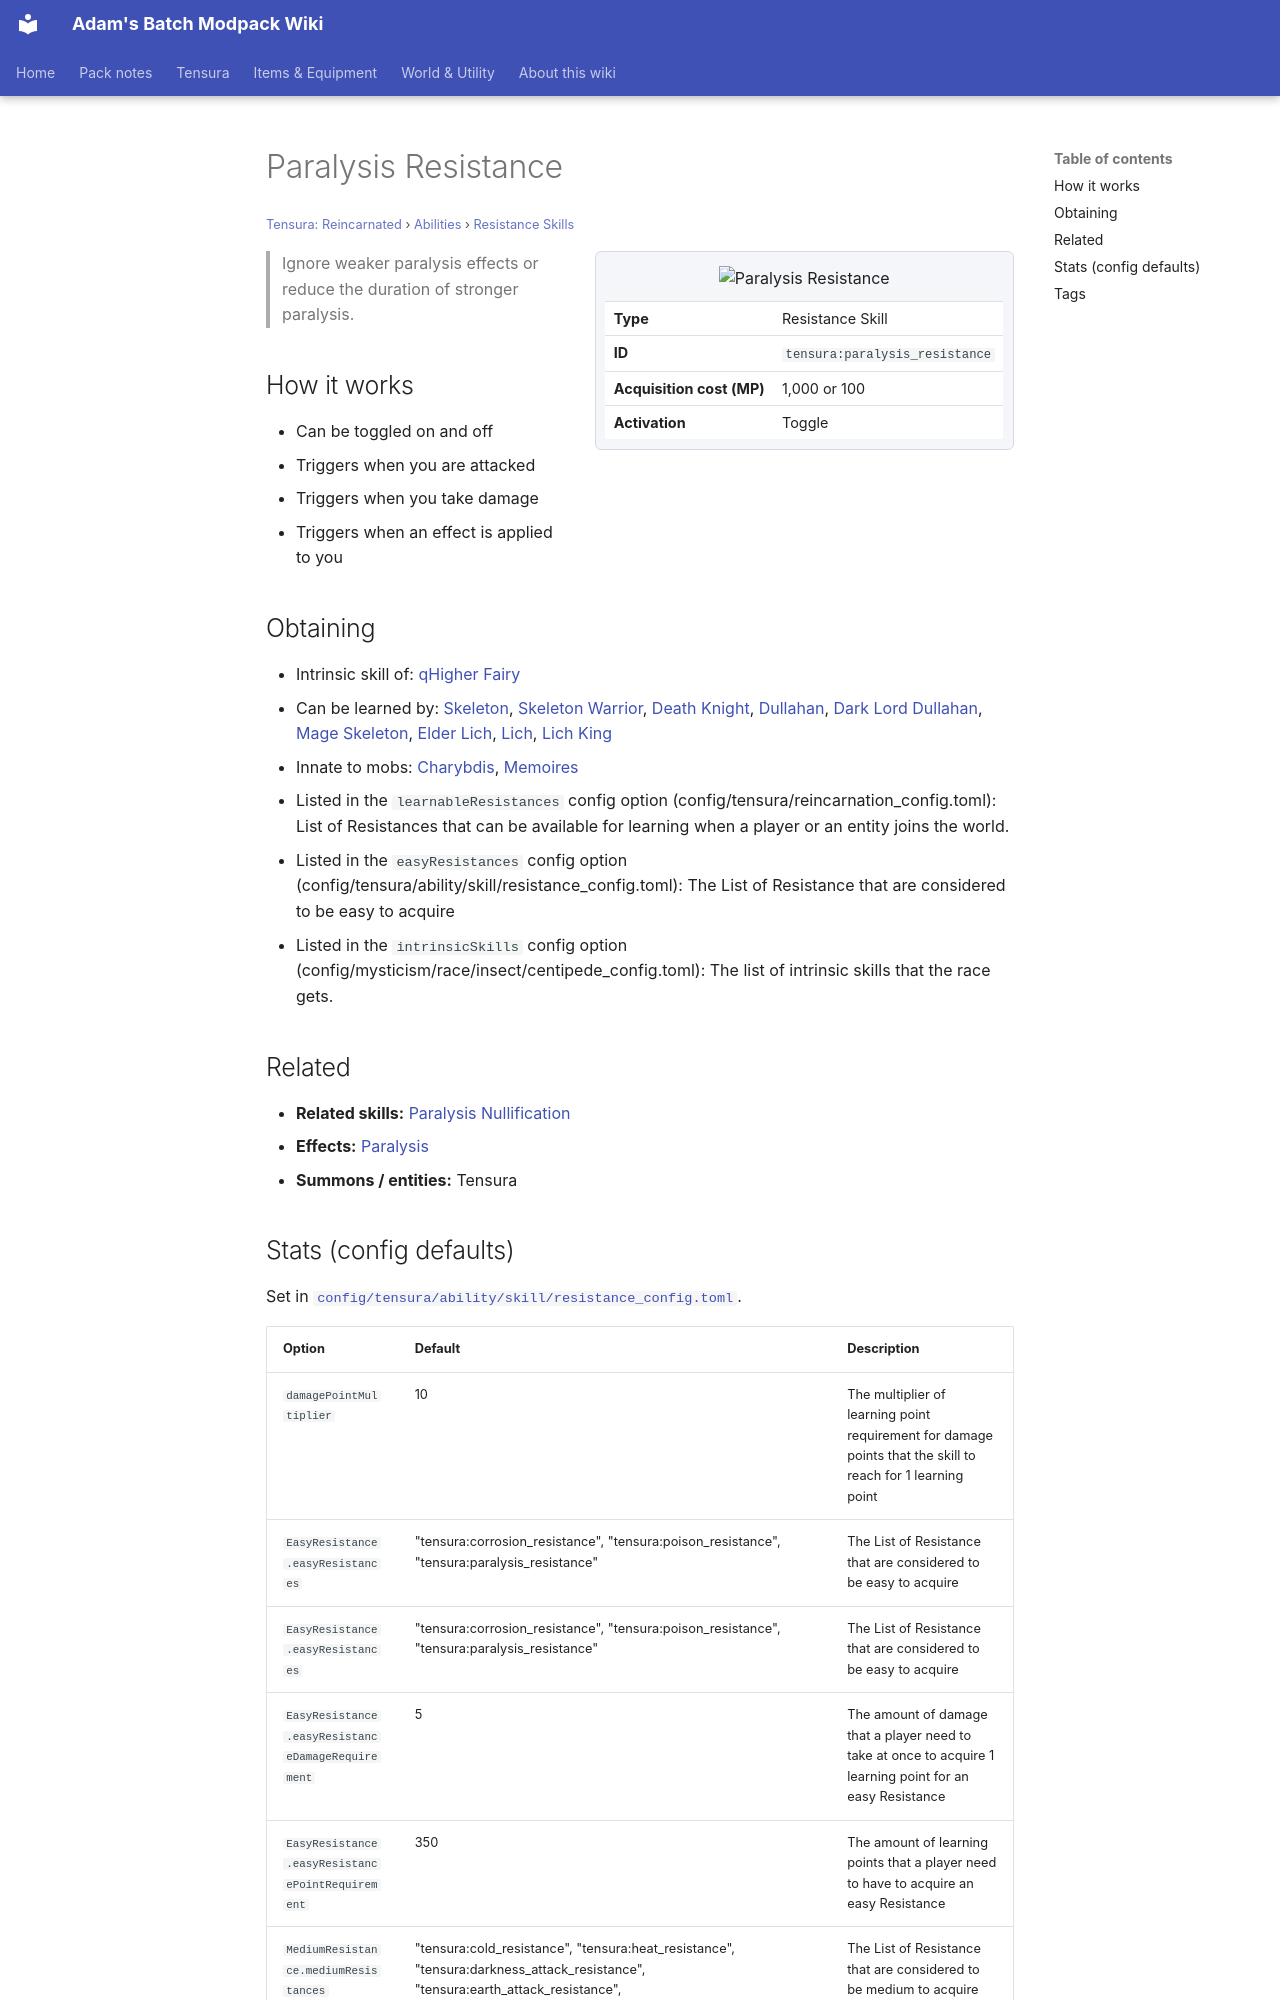

repository: Proteus-Nell/Adams-Batch-MC-Modpack-Wiki · page: tensura-reincarnated/abilities/resistance-skills/paralysis-resistance/index.html · generator: mkdocs

# Paralysis Resistance

<small>[Tensura: Reincarnated](../../index.md) &rsaquo; [Abilities](../index.md) &rsaquo; [Resistance Skills](index.md)</small>

<div class="infobox" markdown>

![Paralysis Resistance](../../../assets/icons/tensura/skill/paralysis_resistance.png)

| | |
|---|---|
| **Type** | Resistance Skill |
| **ID** | `tensura:paralysis_resistance` |
| **Acquisition cost (MP)** | 1,000 or 100 |
| **Activation** | Toggle |

</div>

> Ignore weaker paralysis effects or reduce the duration of stronger paralysis.

## How it works

- Can be toggled on and off
- Triggers when you are attacked
- Triggers when you take damage
- Triggers when an effect is applied to you

## Obtaining

- Intrinsic skill of: [qHigher Fairy](../../../tr-nightmares/races/higher-fairy.md)
- Can be learned by: [Skeleton](../../../ascension/races/undead-skeleton.md), [Skeleton Warrior](../../../ascension/races/skeleton-warrior.md), [Death Knight](../../../ascension/races/death-knight.md), [Dullahan](../../../ascension/races/dullahan.md), [Dark Lord Dullahan](../../../ascension/races/dark-lord-dullahan.md), [Mage Skeleton](../../../ascension/races/mage-skeleton.md), [Elder Lich](../../../ascension/races/elder-lich.md), [Lich](../../../ascension/races/lich.md), [Lich King](../../../ascension/races/lich-king.md)
- Innate to mobs: [Charybdis](../../mobs/charybdis.md), [Memoires](../../../tensura-mysticism/mobs/memoires.md)
- Listed in the `learnableResistances` config option (config/tensura/reincarnation_config.toml): List of Resistances that can be available for learning when a player or an entity joins the world.
- Listed in the `easyResistances` config option (config/tensura/ability/skill/resistance_config.toml): The List of Resistance that are considered to be easy to acquire
- Listed in the `intrinsicSkills` config option (config/mysticism/race/insect/centipede_config.toml): The list of intrinsic skills that the race gets.

## Related

- **Related skills:** [Paralysis Nullification](paralysis-nullification.md)
- **Effects:** [Paralysis](../../effects/paralysis.md)
- **Summons / entities:** Tensura
